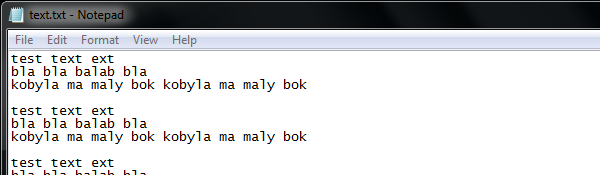
Task: Blank Project
Workflow: ~1

Step 1: Attach Window 'notepad.exe text.txt' on the element in window 'text.txt - Notepad' (notepad.exe)

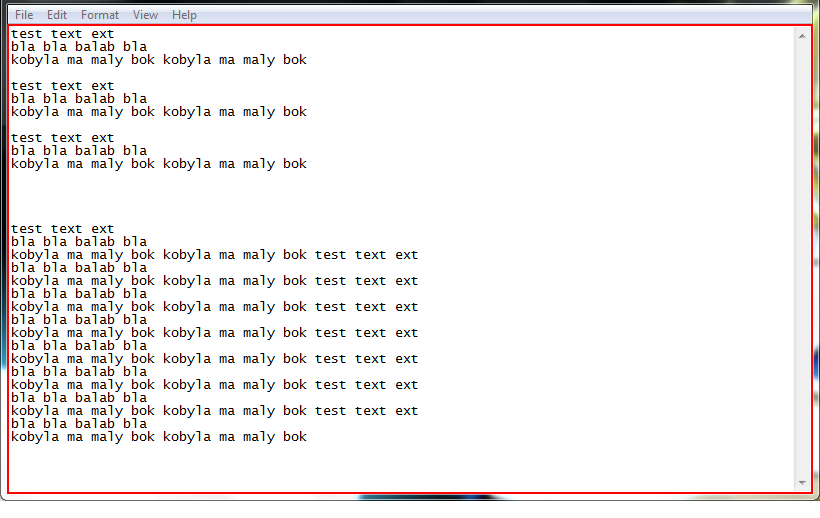
Step 2: find the text box

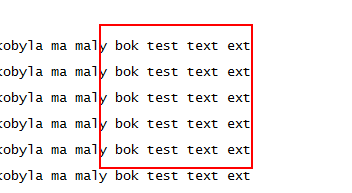
Step 3: click on the text box